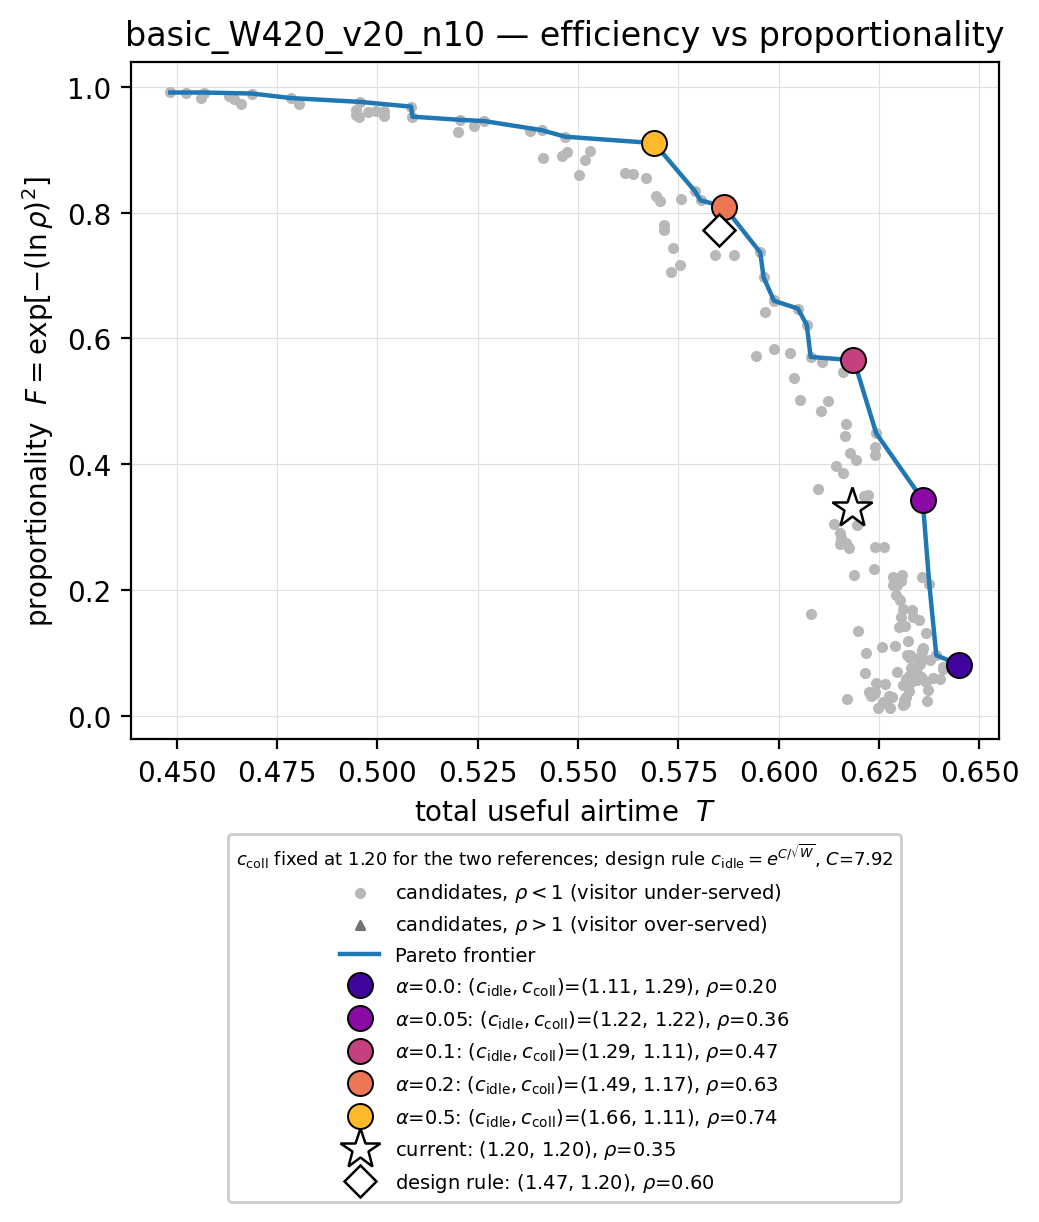

The data file committed next to this chart (first rows):
eps_idle, eps_coll, c_idle, c_coll, T, rho, F, on_front
0.05, 0.05, 1.051, 1.051, 0.6427, 0.2046, 0.0806, False
0.05, 0.063, 1.051, 1.065, 0.6343, 0.2027, 0.07831, False
0.05, 0.07937, 1.051, 1.083, 0.6409, 0.1998, 0.07478, False
0.05, 0.1, 1.051, 1.105, 0.6316, 0.186, 0.05909, False
0.05, 0.126, 1.051, 1.134, 0.6352, 0.1895, 0.06282, False
0.05, 0.1587, 1.051, 1.172, 0.6243, 0.1797, 0.05256, False
0.05, 0.2, 1.051, 1.221, 0.6309, 0.1755, 0.04845, False
0.05, 0.252, 1.051, 1.287, 0.624, 0.1646, 0.03857, False
0.05, 0.3175, 1.051, 1.374, 0.6224, 0.1636, 0.03775, False
0.05, 0.4, 1.051, 1.492, 0.6171, 0.1481, 0.02607, False
0.05, 0.504, 1.051, 1.655, 0.6311, 0.1465, 0.02499, False
0.05, 0.635, 1.051, 1.887, 0.6314, 0.138, 0.01979, False
0.05, 0.8, 1.051, 2.226, 0.6278, 0.1246, 0.01305, False
0.063, 0.05, 1.065, 1.051, 0.635, 0.2133, 0.09193, False
0.063, 0.063, 1.065, 1.065, 0.6376, 0.2106, 0.08831, False
0.063, 0.07937, 1.065, 1.083, 0.6408, 0.2017, 0.07701, False
0.063, 0.1, 1.065, 1.105, 0.633, 0.2003, 0.07534, False
0.063, 0.126, 1.065, 1.134, 0.6293, 0.1958, 0.07004, False
0.063, 0.1587, 1.065, 1.172, 0.633, 0.1813, 0.05415, False
0.063, 0.2, 1.065, 1.221, 0.6264, 0.1771, 0.04996, False
0.063, 0.252, 1.065, 1.287, 0.6316, 0.1739, 0.04692, False
0.063, 0.3175, 1.065, 1.374, 0.6236, 0.1598, 0.03465, False
0.063, 0.4, 1.065, 1.492, 0.6274, 0.154, 0.03017, False
0.063, 0.504, 1.065, 1.655, 0.6281, 0.1531, 0.02954, False
0.063, 0.635, 1.065, 1.887, 0.626, 0.1411, 0.02158, False
0.063, 0.8, 1.065, 2.226, 0.6247, 0.121, 0.01154, False
0.07937, 0.05, 1.083, 1.051, 0.6291, 0.2268, 0.1107, False
0.07937, 0.063, 1.083, 1.065, 0.636, 0.2246, 0.1075, False
0.07937, 0.07937, 1.083, 1.083, 0.6328, 0.2138, 0.09254, False
0.07937, 0.1, 1.083, 1.105, 0.6392, 0.2165, 0.09623, True
0.07937, 0.126, 1.083, 1.134, 0.6356, 0.222, 0.1038, False
0.07937, 0.1587, 1.083, 1.172, 0.6355, 0.2151, 0.09424, False
0.07937, 0.2, 1.083, 1.221, 0.6402, 0.1855, 0.05854, False
0.07937, 0.252, 1.083, 1.287, 0.6331, 0.1913, 0.0649, False
0.07937, 0.3175, 1.083, 1.374, 0.6344, 0.1837, 0.05663, False
0.07937, 0.4, 1.083, 1.492, 0.6325, 0.1657, 0.03949, False
0.07937, 0.504, 1.083, 1.655, 0.6229, 0.1551, 0.031, False
0.07937, 0.635, 1.083, 1.887, 0.6259, 0.1384, 0.02003, False
0.07937, 0.8, 1.083, 2.226, 0.631, 0.1337, 0.01743, False
0.1, 0.05, 1.105, 1.051, 0.6311, 0.2638, 0.1694, False
0.1, 0.063, 1.105, 1.065, 0.635, 0.2532, 0.1516, False
0.1, 0.07937, 1.105, 1.083, 0.6334, 0.2564, 0.1568, False
0.1, 0.1, 1.105, 1.105, 0.6314, 0.2476, 0.1425, False
0.1, 0.126, 1.105, 1.134, 0.6367, 0.241, 0.132, False
0.1, 0.1587, 1.105, 1.172, 0.6326, 0.2165, 0.09624, False
0.1, 0.2, 1.105, 1.221, 0.632, 0.2165, 0.09615, False
0.1, 0.252, 1.105, 1.287, 0.645, 0.2048, 0.08085, True
0.1, 0.3175, 1.105, 1.374, 0.6351, 0.2063, 0.08275, False
0.1, 0.4, 1.105, 1.492, 0.6326, 0.1884, 0.06167, False
0.1, 0.504, 1.105, 1.655, 0.6275, 0.1546, 0.03067, False
0.1, 0.635, 1.105, 1.887, 0.6316, 0.1539, 0.03012, False
0.1, 0.8, 1.105, 2.226, 0.637, 0.1443, 0.02354, False
0.126, 0.05, 1.134, 1.051, 0.6306, 0.2941, 0.2235, False
0.126, 0.063, 1.134, 1.065, 0.6305, 0.2891, 0.2143, False
0.126, 0.07937, 1.134, 1.083, 0.6295, 0.2857, 0.2082, False
0.126, 0.1, 1.134, 1.105, 0.6303, 0.2723, 0.184, False
0.126, 0.126, 1.134, 1.134, 0.6292, 0.2767, 0.1919, False
0.126, 0.1587, 1.134, 1.172, 0.6333, 0.2632, 0.1684, False
0.126, 0.2, 1.134, 1.221, 0.6303, 0.2562, 0.1566, False
0.126, 0.252, 1.134, 1.287, 0.6323, 0.2322, 0.1186, False
... 111 more rows
